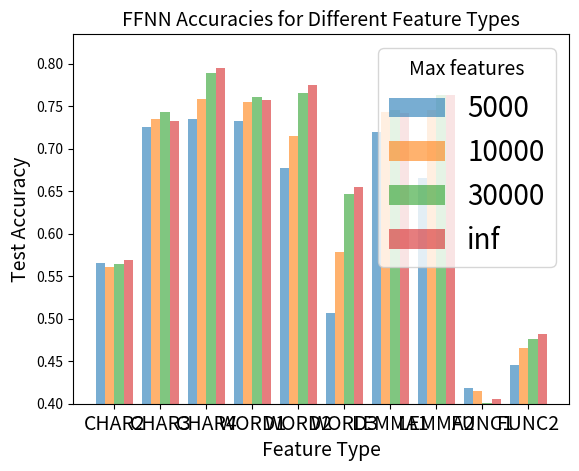

Source code (Python): (Note: this script raises an exception after producing the figure.)
import matplotlib
import matplotlib.pyplot as plt
import numpy as np

# Data for plotting
model_type = 'ffnn'
n_groups = 10
font_size = 14
legend_props = {
    'size' : 20,
}

fig, ax = plt.subplots()

index = np.arange(n_groups)
bar_width = 0.2
opacity = 0.6

svm_5000 =  [0.549, 0.700, 0.728, 0.715, 0.633, 0.517, 0.712, 0.667, 0.405, 0.475]
svm_10000 = [0.549, 0.704, 0.744, 0.728, 0.695, 0.570, 0.707, 0.699, 0.405, 0.482]
svm_30000 = [0.549, 0.703, 0.759, 0.731, 0.731, 0.608, 0.705, 0.740, 0.405, 0.485]
svm_inf =   [0.549, 0.703, 0.758, 0.727, 0.729, 0.590, 0.705, 0.744, 0.405, 0.485]

ffnn_5000 =  [0.566, 0.726, 0.735, 0.732, 0.677, 0.507, 0.720, 0.665, 0.418, 0.446]
ffnn_10000 = [0.561, 0.735, 0.758, 0.755, 0.715, 0.578, 0.743, 0.745, 0.415, 0.465]
ffnn_30000 = [0.564, 0.743, 0.789, 0.761, 0.766, 0.647, 0.745, 0.763, 0.401, 0.476]
ffnn_inf =   [0.569, 0.733, 0.795, 0.757, 0.775, 0.655, 0.742, 0.763, 0.405, 0.482]

if model_type == 'svm':
    bar_5000 = ax.bar(index - bar_width, svm_5000, bar_width,
                alpha=opacity,
                label='5000')
    bar_10000 = ax.bar(index, svm_10000, bar_width,
                alpha=opacity,
                label='10000')
    bar_30000 = ax.bar(index + bar_width, svm_30000, bar_width,
                alpha=opacity,
                label='30000')
    bar_inf = ax.bar(index + 2 * bar_width, svm_inf, bar_width,
                    alpha=opacity,
                    label='inf')

elif model_type == 'ffnn':
    bar_5000 = ax.bar(index - bar_width, ffnn_5000, bar_width,
                alpha=opacity,
                label='5000')
    bar_10000 = ax.bar(index, ffnn_10000, bar_width,
                alpha=opacity,
                label='10000')
    bar_30000 = ax.bar(index + bar_width, ffnn_30000, bar_width,
                alpha=opacity,
                label='30000')
    bar_inf = ax.bar(index + 2 * bar_width, ffnn_inf, bar_width,
                    alpha=opacity,
                    label='inf')


ax.set_ylim(0.4)
ax.set_xlabel('Feature Type', fontsize=font_size)
ax.set_ylabel('Test Accuracy', fontsize=font_size)
ax.set_title(f'{model_type.upper()} Accuracies for Different Feature Types', fontsize=font_size)
ax.set_xticks(index + bar_width / 2)
ax.set_xticklabels(('CHAR2', 'CHAR3', 'CHAR4', 'WORD1', 'WORD2', 'WORD3', 'LEMMA1', 'LEMMA2', 'FUNC1', 'FUNC2'), fontsize=font_size)
legend = ax.legend(title='Max features', prop=legend_props, fontsize=font_size)
legend.get_title().set_fontsize(font_size)

# fig.tight_layout()
plt.show()

fig.savefig(f'plots/{model_type}_accs.png')
plt.show()